Run: headless pygame with SDL's dummy video driver; simulated clock (each Clock.tick advances the game by its frame time, no real sleeping); random seed 0; keys injected as events and as key.get_pressed() state; no mouse input.
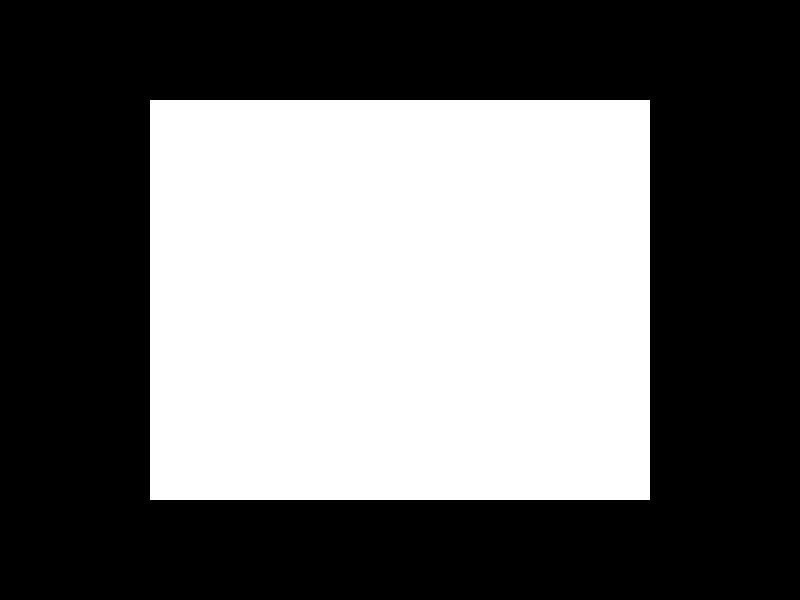
Frame 1 of 4 · flips 1–60 · no input
Frame 2 of 4 · flips 61–180 · tapped SPACE, RETURN · held RIGHT (→), D · screen unchanged from frame 1, image omitted
Frame 3 of 4 · flips 181–300 · held DOWN (↓), S · screen unchanged from frame 2, image omitted
Frame 4 of 4 · flips 301–420 · held LEFT (←), A, UP (↑), W · screen unchanged from frame 3, image omitted

The pygame program that drew these frames:

import pygame
import time

# Initialize Pygame
pygame.init()

# Set the dimensions of the window
window_size = (800, 600)
screen = pygame.display.set_mode(window_size)


EXPECTED_FPS = 117

# Set the title of the window
pygame.display.set_caption(f'{EXPECTED_FPS} Hz Frame Test')

# Clock for controlling the frame rate
clock = pygame.time.Clock()

# Colors
black = (0, 0, 0)
white = (255, 255, 255)

# Main loop flag
running = True

# Start time
start_time = time.time()

# Frame count
frames = 0

while running:
    for event in pygame.event.get():
        if event.type == pygame.QUIT:
            running = False

    # Fill the screen with black
    screen.fill(black)

    # Draw a simple white rectangle
    pygame.draw.rect(screen, white, (150, 100, 500, 400))

    # Update the display
    pygame.display.flip()

    # Tick the clock to control the frame rate
    clock.tick(EXPECTED_FPS)

    # Frame count
    frames += 1
    print(f"Frame {frames}. FPS", clock.get_fps())

# Calculate and print the FPS
end_time = time.time()
elapsed_time = end_time - start_time
fps = frames / elapsed_time
print(f"Expected FPS: {EXPECTED_FPS}")
print(f"Actual FPS: {fps}")

# Quit Pygame
pygame.quit()
